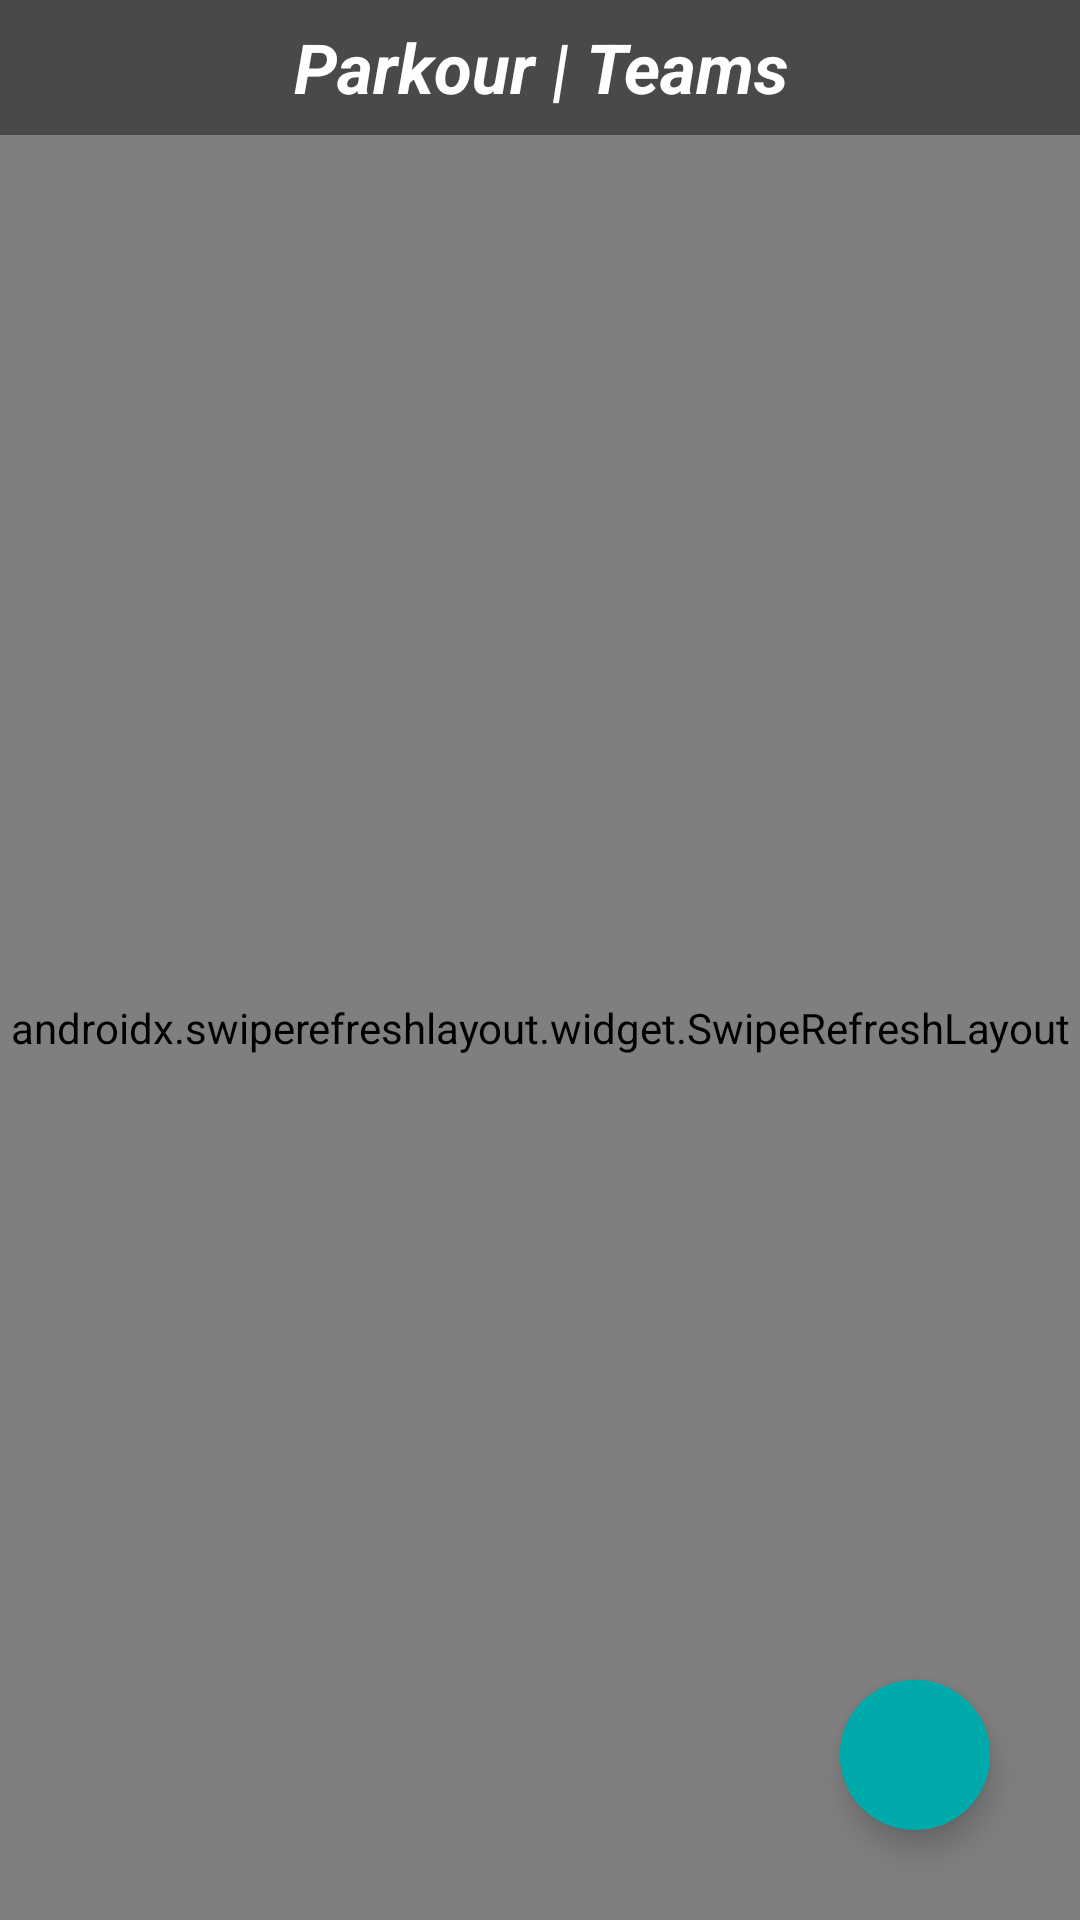

Layout XML and referenced resources for this Android screen:
<!-- AndroidManifest.xml: application theme Theme.Snapchat -->
<!-- res/layout/fragment_teams.xml -->
<?xml version="1.0" encoding="utf-8"?>
<RelativeLayout xmlns:android="http://schemas.android.com/apk/res/android"
    xmlns:app="http://schemas.android.com/apk/res-auto"
    xmlns:tools="http://schemas.android.com/tools"
    android:layout_width="match_parent"
    android:layout_height="match_parent"
    android:background="@drawable/background"
    tools:context=".fragment.ExploreFragment">

    <TextView
        android:id="@+id/actionBar"
        android:layout_width="match_parent"
        android:layout_height="45dp"
        android:gravity="center"
        android:text="Parkour | Teams"
        android:textColor="@color/text_color"
        android:textSize="23sp"
        android:textStyle="bold|italic" />

    <TextView
        android:layout_width="match_parent"
        android:layout_height="1dp"
        android:background="@color/text_color"
        android:layout_below="@id/actionBar"/>

    <androidx.swiperefreshlayout.widget.SwipeRefreshLayout
        android:id="@+id/refreshLayout"
        android:layout_width="match_parent"
        android:layout_height="match_parent"
        android:layout_below="@id/actionBar">

        <ListView
            android:layout_width="match_parent"
            android:layout_height="match_parent"
            android:id="@+id/teamsListView"/>

    </androidx.swiperefreshlayout.widget.SwipeRefreshLayout>

    <com.google.android.material.floatingactionbutton.ExtendedFloatingActionButton
        android:id="@+id/createTeamBtn"
        android:layout_width="50dp"
        android:layout_height="50dp"
        android:layout_alignParentEnd="true"
        android:layout_alignParentBottom="true"
        android:layout_marginEnd="30dp"
        android:layout_marginBottom="30dp"
        android:backgroundTint="@color/dark_aqua"
        android:foreground="@drawable/ic_baseline_add_24"
        android:foregroundGravity="center"
        android:foregroundTint="@color/white"
        tools:targetApi="lollipop" />

    <LinearLayout
        android:id="@+id/noUploadsLayout"
        android:visibility="gone"
        android:layout_width="match_parent"
        android:layout_height="match_parent"
        android:gravity="center"
        android:layout_alignParentBottom="true"
        android:orientation="vertical">

        <ImageView
            android:layout_width="150dp"
            android:layout_height="150dp"
            android:src="@drawable/no_teams"/>

        <TextView
            android:layout_width="match_parent"
            android:layout_height="wrap_content"
            android:gravity="center"
            android:text="@string/no_teams"
            android:textSize="18sp"
            android:textColor="@color/text_color"/>

    </LinearLayout>

</RelativeLayout>
<!-- resources referenced by this layout -->
<resources>
  <color name="dark_aqua">#00AAAA</color>
  <color name="text_color">#FFFFFF</color>
  <color name="white">#FFFFFF</color>
  <!-- drawable background (drawable) -->
  <?xml version="1.0" encoding="utf-8"?>
  <shape xmlns:android="http://schemas.android.com/apk/res/android">
  
      <gradient
          android:startColor="@color/background_color"
          android:endColor="@color/background_color"
          android:angle="270"/>
  
  </shape>
  <string name="no_teams">You are not currently on any team</string>
  <style name="Theme.Snapchat" parent="Theme.MaterialComponents.DayNight.NoActionBar">
          
          <item name="colorPrimary">@color/background_color</item>
          <item name="colorPrimaryVariant">@color/background_color</item>
          <item name="colorOnPrimary">@color/text_color</item>
          
          <item name="colorSecondary">@color/background_color</item>
          <item name="colorSecondaryVariant">@color/background_color</item>
          <item name="colorOnSecondary">@color/text_color</item>
          
          <item name="android:statusBarColor" tools:targetApi="l">?attr/colorPrimaryVariant</item>
      </style>
  <color name="background_color">#494949</color>
</resources>
